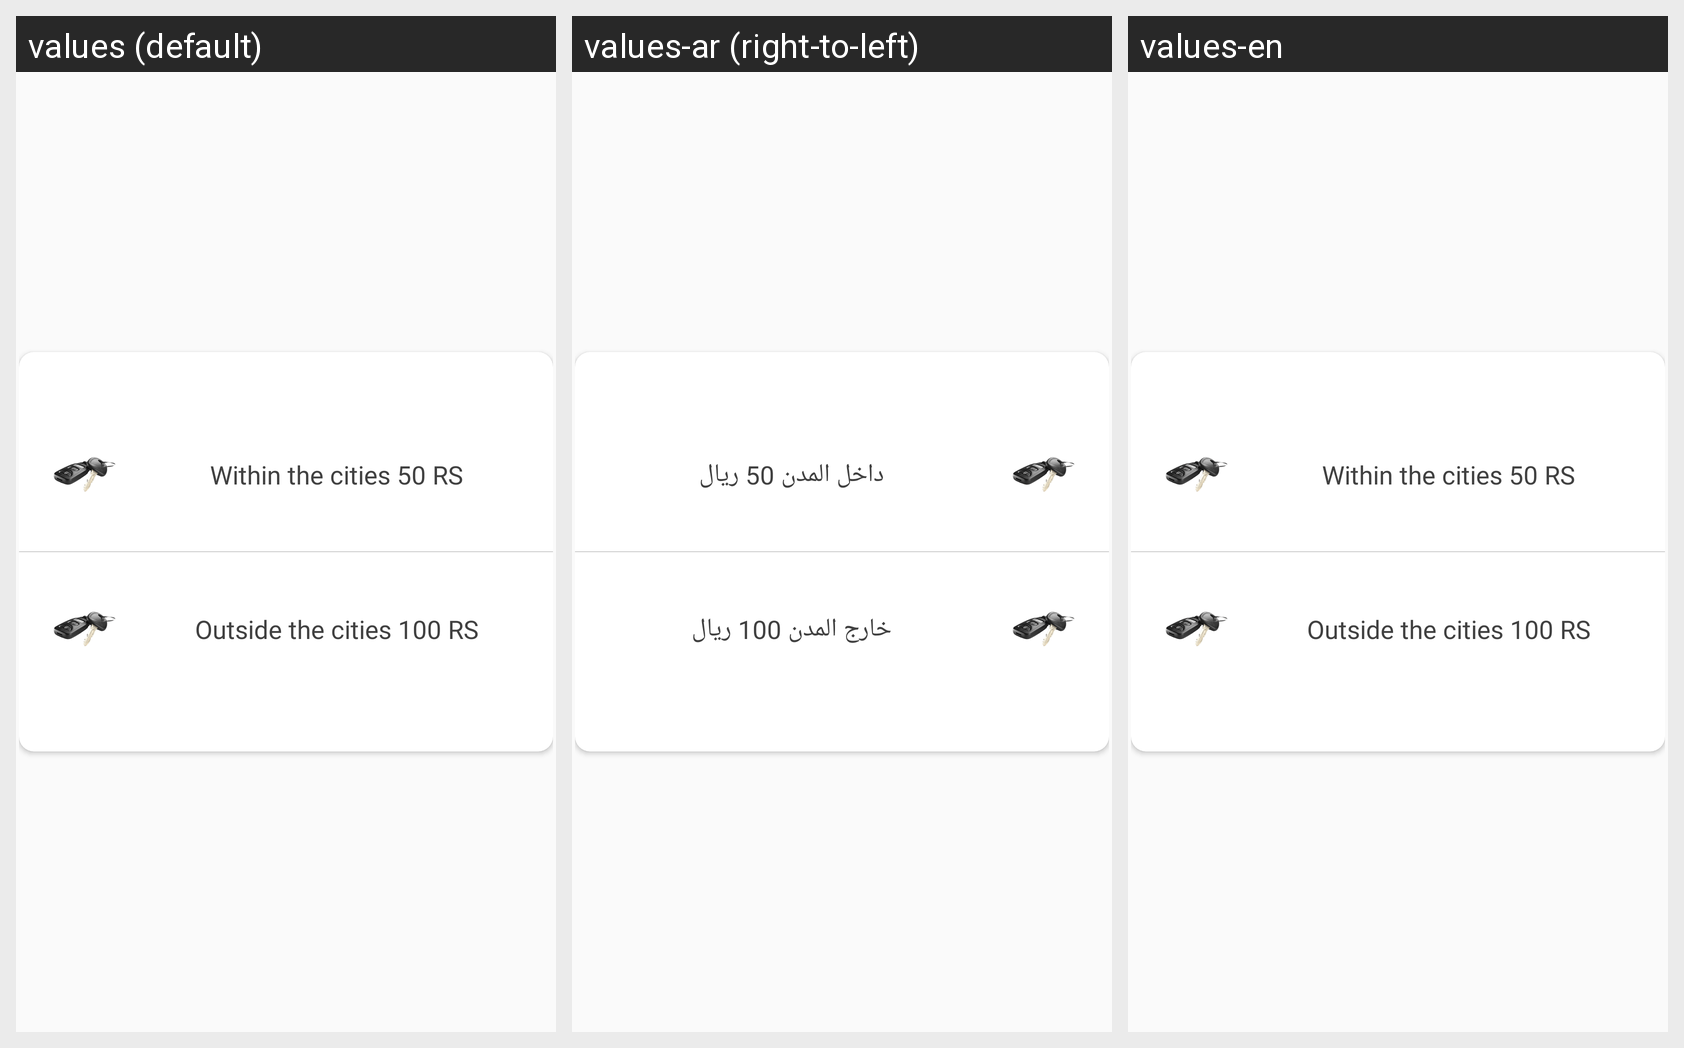

For this localized Android screen grid, give each drawn string resource with its value in every locale shown.
Android screen res/layout/no_sheet_key.xml rendered under 3 locales, left to right: values (default), values-ar (right-to-left), values-en. Device: Nexus 5 (rendered at 1080×1920; each locale shown at half size, 540×960, under a caption strip naming it); theme AppTheme.
Strings drawn on this screen, with the default value and each locale's value (text and hints the layout hard-codes, and strings that could not be matched under every locale, appear in the picture but are not listed):

Within_the_cities_50_RS
  values: Within the cities 50 RS
  values-ar: داخل المدن 50 ريال
  values-en: Within the cities 50 RS

Outside_the_cities_100_RS
  values: Outside the cities 100 RS
  values-ar: خارج المدن 100 ريال
  values-en: Outside the cities 100 RS
